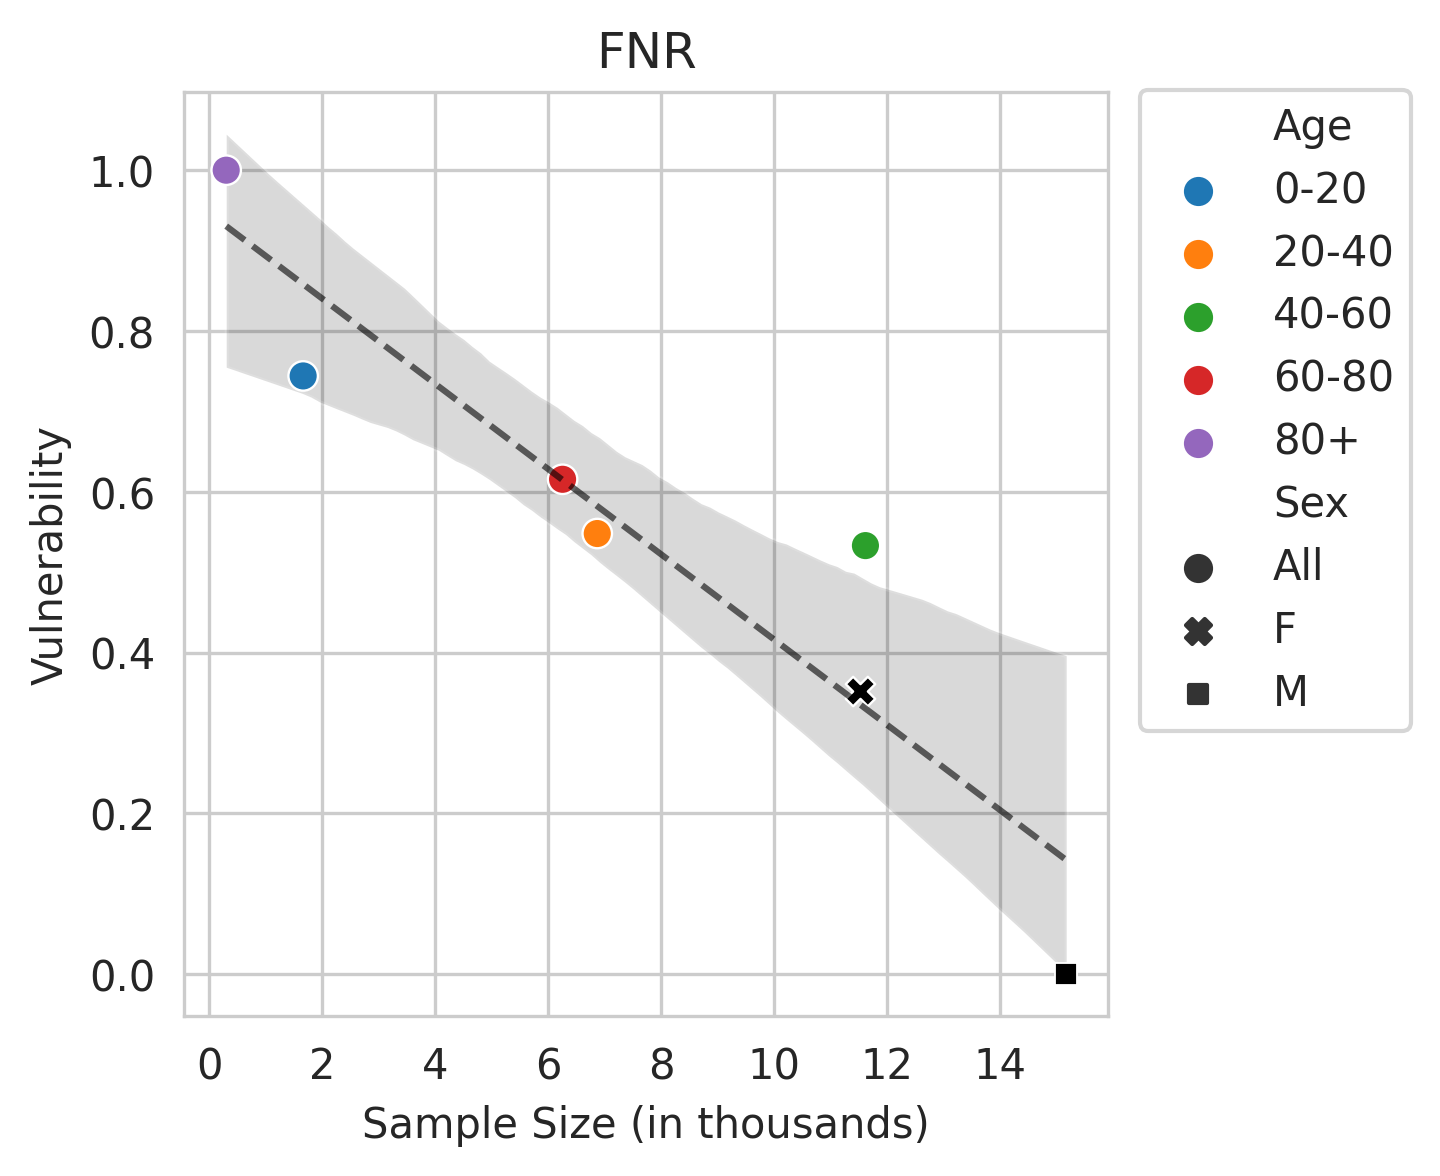

The table this chart was drawn from, first rows:
Sex, Age, count, coeff
All, 0-20, 1.659, 0.7441
All, 20-40, 6.865, 0.5481
All, 40-60, 11.61, 0.5331
All, 60-80, 6.251, 0.6155
All, 80+, 0.297, 1.0
F, , 11.52, 0.3527
M, , 15.17, 0.0
